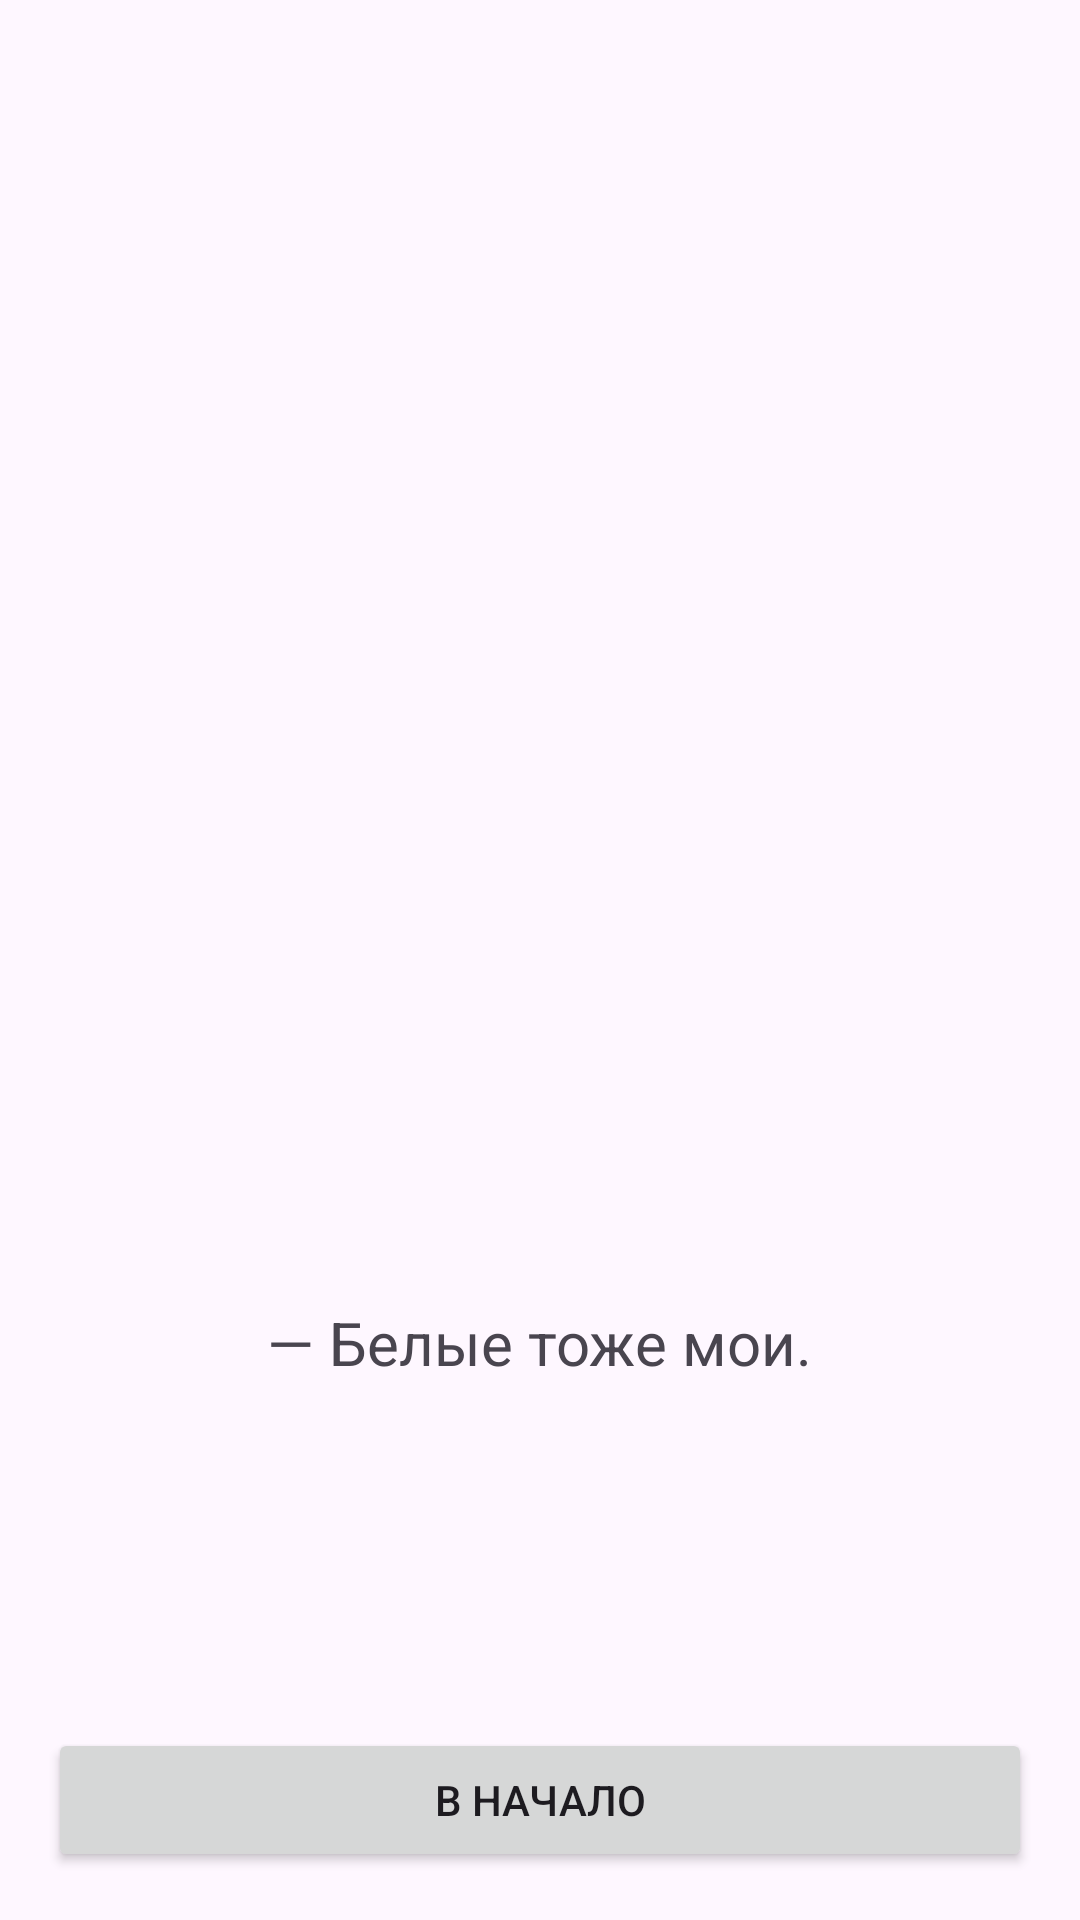

This screen was rendered from an Android layout file. Write that file and the resources it references.
<!-- AndroidManifest.xml: application theme Theme.NavigationFairytale -->
<!-- res/layout/fragment_final.xml -->
<?xml version="1.0" encoding="utf-8"?>
<RelativeLayout xmlns:android="http://schemas.android.com/apk/res/android"
    android:layout_width="match_parent"
    android:layout_height="match_parent">

    
    <ImageView
        android:id="@+id/imageView"
        android:layout_width="350dp"
        android:layout_height="350dp"
        android:layout_centerHorizontal="true"
        android:layout_marginTop="64dp"
        android:src="@drawable/w_shepherd"
        android:adjustViewBounds="true"/>

    
    <TextView
        android:id="@+id/textView"
        android:layout_width="wrap_content"
        android:layout_height="wrap_content"
        android:layout_below="@id/imageView"
        android:layout_centerHorizontal="true"
        android:layout_marginTop="20dp"
        android:layout_marginLeft="20dp"
        android:layout_marginRight="20dp"
        android:text="— Белые тоже мои."
        android:textSize="20sp" />

    <LinearLayout
        android:layout_width="match_parent"
        android:layout_height="wrap_content"
        android:layout_alignParentBottom="true"
        android:orientation="horizontal"
        android:padding="16dp">

        <Button
            android:id="@+id/button"
            android:layout_width="0dp"
            android:layout_height="wrap_content"
            android:layout_weight="1"
            android:text="В начало" />
    </LinearLayout>

</RelativeLayout>
<!-- resources referenced by this layout -->
<resources>
  <style name="Theme.NavigationFairytale" parent="Base.Theme.NavigationFairytale" />
  <style name="Base.Theme.NavigationFairytale" parent="Theme.Material3.DayNight.NoActionBar">
          
          
      </style>
</resources>
